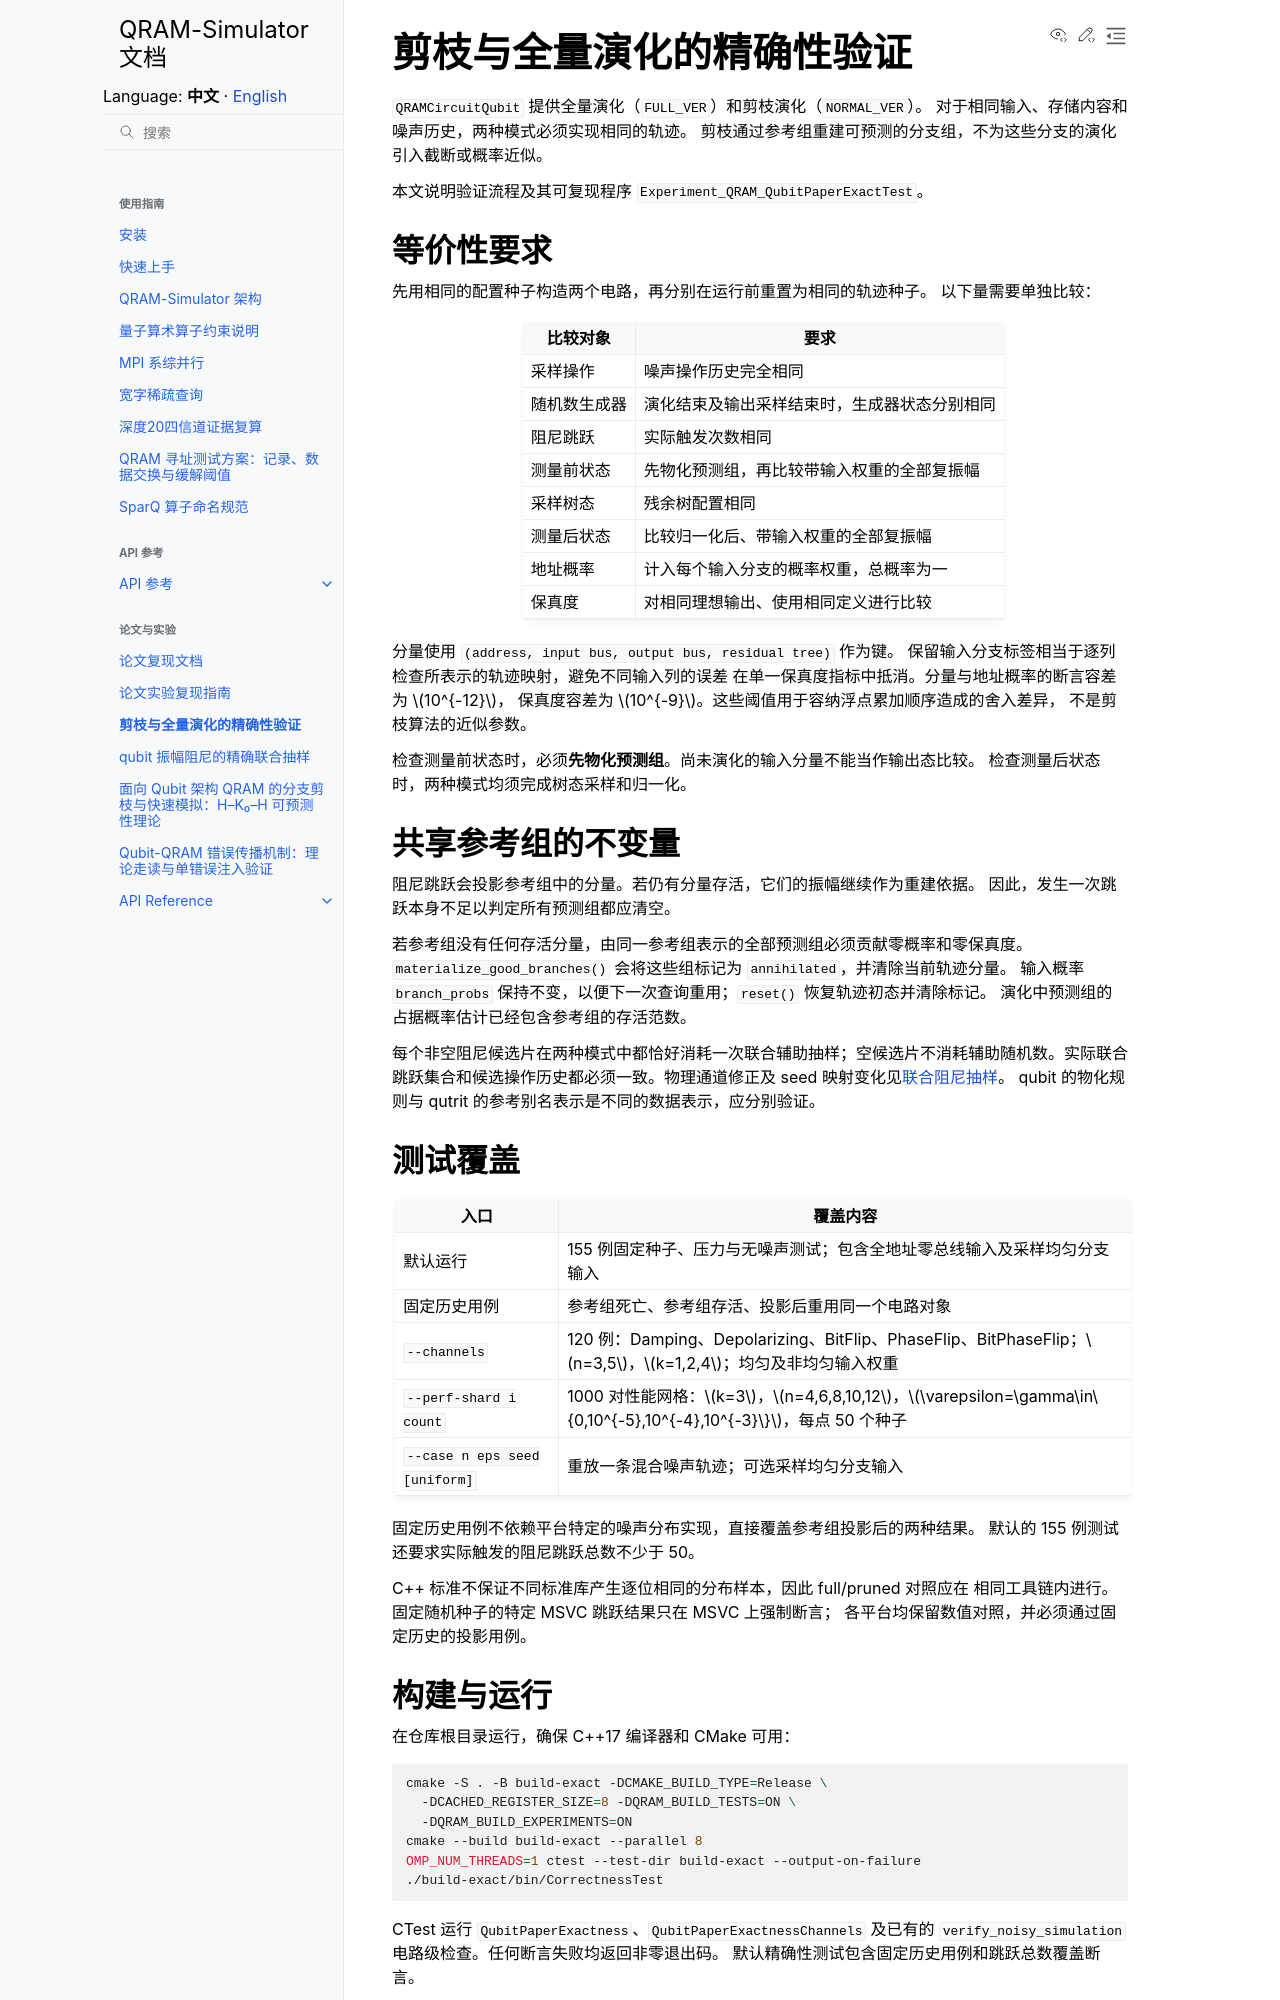

repository: IAI-USTC-Quantum/QRAM-Simulator · page: zh/paper/exactness_validation.html · generator: sphinx

# 剪枝与全量演化的精确性验证

`QRAMCircuitQubit` 提供全量演化（`FULL_VER`）和剪枝演化（`NORMAL_VER`）。
对于相同输入、存储内容和噪声历史，两种模式必须实现相同的轨迹。
剪枝通过参考组重建可预测的分支组，不为这些分支的演化引入截断或概率近似。

本文说明验证流程及其可复现程序 `Experiment_QRAM_QubitPaperExactTest`。

## 等价性要求

先用相同的配置种子构造两个电路，再分别在运行前重置为相同的轨迹种子。
以下量需要单独比较：

| 比较对象 | 要求 |
|---|---|
| 采样操作 | 噪声操作历史完全相同 |
| 随机数生成器 | 演化结束及输出采样结束时，生成器状态分别相同 |
| 阻尼跳跃 | 实际触发次数相同 |
| 测量前状态 | 先物化预测组，再比较带输入权重的全部复振幅 |
| 采样树态 | 残余树配置相同 |
| 测量后状态 | 比较归一化后、带输入权重的全部复振幅 |
| 地址概率 | 计入每个输入分支的概率权重，总概率为一 |
| 保真度 | 对相同理想输出、使用相同定义进行比较 |

分量使用 `(address, input bus, output bus, residual tree)` 作为键。
保留输入分支标签相当于逐列检查所表示的轨迹映射，避免不同输入列的误差
在单一保真度指标中抵消。分量与地址概率的断言容差为 $10^{-12}$，
保真度容差为 $10^{-9}$。这些阈值用于容纳浮点累加顺序造成的舍入差异，
不是剪枝算法的近似参数。

检查测量前状态时，必须**先物化预测组**。尚未演化的输入分量不能当作输出态比较。
检查测量后状态时，两种模式均须完成树态采样和归一化。

## 共享参考组的不变量

阻尼跳跃会投影参考组中的分量。若仍有分量存活，它们的振幅继续作为重建依据。
因此，发生一次跳跃本身不足以判定所有预测组都应清空。

若参考组没有任何存活分量，由同一参考组表示的全部预测组必须贡献零概率和零保真度。
`materialize_good_branches()` 会将这些组标记为 `annihilated`，并清除当前轨迹分量。
输入概率 `branch_probs` 保持不变，以便下一次查询重用；`reset()` 恢复轨迹初态并清除标记。
演化中预测组的占据概率估计已经包含参考组的存活范数。

每个非空阻尼候选片在两种模式中都恰好消耗一次联合辅助抽样；空候选片不消耗辅助随机数。实际联合跳跃集合和候选操作历史都必须一致。物理通道修正及 seed 映射变化见[联合阻尼抽样](joint_damping.md)。
qubit 的物化规则与 qutrit 的参考别名表示是不同的数据表示，应分别验证。

## 测试覆盖

| 入口 | 覆盖内容 |
|---|---|
| 默认运行 | 155 例固定种子、压力与无噪声测试；包含全地址零总线输入及采样均匀分支输入 |
| 固定历史用例 | 参考组死亡、参考组存活、投影后重用同一个电路对象 |
| `--channels` | 120 例：Damping、Depolarizing、BitFlip、PhaseFlip、BitPhaseFlip；$n=3,5$，$k=1,2,4$；均匀及非均匀输入权重 |
| `--perf-shard i count` | 1000 对性能网格：$k=3$，$n=4,6,8,10,12$，$\varepsilon=\gamma\in\{0,10^{-5},10^{-4},10^{-3}\}$，每点 50 个种子 |
| `--case n eps seed [uniform]` | 重放一条混合噪声轨迹；可选采样均匀分支输入 |

固定历史用例不依赖平台特定的噪声分布实现，直接覆盖参考组投影后的两种结果。
默认的 155 例测试还要求实际触发的阻尼跳跃总数不少于 50。

C++ 标准不保证不同标准库产生逐位相同的分布样本，因此 full/pruned 对照应在
相同工具链内进行。固定随机种子的特定 MSVC 跳跃结果只在 MSVC 上强制断言；
各平台均保留数值对照，并必须通过固定历史的投影用例。
